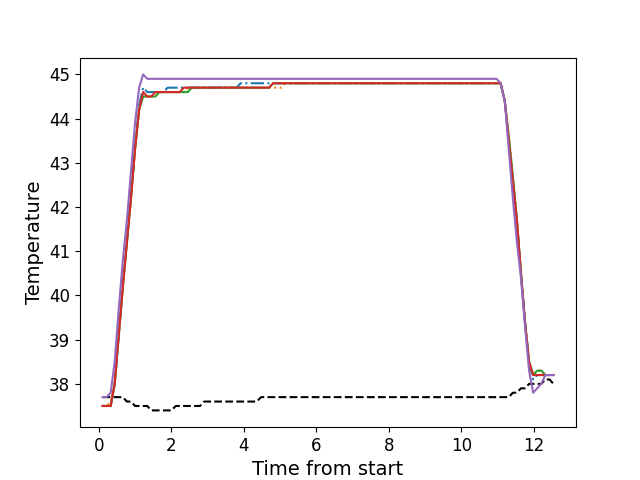

The table this chart was drawn from, first rows:
, times, neutral, z1, z2, z3, z4, z5
0, 0.1056, 37.7, 37.5, 37.5, 37.5, 37.5, 37.7
1, 0.2173, 37.7, 37.5, 37.5, 37.5, 37.5, 37.7
2, 0.3299, 37.7, 37.5, 37.6, 37.5, 37.5, 37.8
3, 0.441, 37.7, 38.0, 38.0, 38.0, 38.0, 38.5
4, 0.553, 37.7, 39.1, 39.1, 39.1, 39.1, 39.7
5, 0.666, 37.7, 40.3, 40.2, 40.2, 40.2, 40.8
6, 0.7776, 37.6, 41.2, 41.2, 41.2, 41.2, 41.7
7, 0.8902, 37.6, 42.3, 42.2, 42.2, 42.2, 42.8
8, 1.002, 37.5, 43.4, 43.3, 43.3, 43.3, 43.9
9, 1.114, 37.5, 44.3, 44.2, 44.2, 44.2, 44.7
10, 1.226, 37.5, 44.7, 44.6, 44.5, 44.6, 45.0
11, 1.339, 37.5, 44.6, 44.5, 44.5, 44.5, 44.9
12, 1.45, 37.4, 44.6, 44.5, 44.5, 44.5, 44.9
13, 1.563, 37.4, 44.6, 44.5, 44.5, 44.6, 44.9
14, 1.675, 37.4, 44.6, 44.6, 44.6, 44.6, 44.9
15, 1.786, 37.4, 44.6, 44.6, 44.6, 44.6, 44.9
16, 1.899, 37.4, 44.7, 44.6, 44.6, 44.6, 44.9
17, 2.01, 37.4, 44.7, 44.6, 44.6, 44.6, 44.9
18, 2.123, 37.5, 44.7, 44.6, 44.6, 44.6, 44.9
19, 2.235, 37.5, 44.7, 44.6, 44.6, 44.6, 44.9
20, 2.347, 37.5, 44.7, 44.6, 44.6, 44.7, 44.9
21, 2.459, 37.5, 44.7, 44.7, 44.6, 44.7, 44.9
22, 2.571, 37.5, 44.7, 44.7, 44.7, 44.7, 44.9
23, 2.684, 37.5, 44.7, 44.7, 44.7, 44.7, 44.9
24, 2.795, 37.5, 44.7, 44.7, 44.7, 44.7, 44.9
25, 2.908, 37.6, 44.7, 44.7, 44.7, 44.7, 44.9
26, 3.019, 37.6, 44.7, 44.7, 44.7, 44.7, 44.9
27, 3.131, 37.6, 44.7, 44.7, 44.7, 44.7, 44.9
28, 3.244, 37.6, 44.7, 44.7, 44.7, 44.7, 44.9
29, 3.355, 37.6, 44.7, 44.7, 44.7, 44.7, 44.9
30, 3.468, 37.6, 44.7, 44.7, 44.7, 44.7, 44.9
31, 3.58, 37.6, 44.7, 44.7, 44.7, 44.7, 44.9
32, 3.692, 37.6, 44.7, 44.7, 44.7, 44.7, 44.9
33, 3.804, 37.6, 44.7, 44.7, 44.7, 44.7, 44.9
34, 3.917, 37.6, 44.8, 44.7, 44.7, 44.7, 44.9
35, 4.028, 37.6, 44.8, 44.7, 44.7, 44.7, 44.9
36, 4.14, 37.6, 44.8, 44.7, 44.7, 44.7, 44.9
37, 4.253, 37.6, 44.8, 44.7, 44.7, 44.7, 44.9
38, 4.364, 37.6, 44.8, 44.7, 44.7, 44.7, 44.9
39, 4.477, 37.7, 44.8, 44.7, 44.7, 44.7, 44.9
40, 4.588, 37.7, 44.8, 44.7, 44.7, 44.7, 44.9
41, 4.7, 37.7, 44.8, 44.7, 44.7, 44.7, 44.9
42, 4.813, 37.7, 44.8, 44.7, 44.8, 44.8, 44.9
43, 4.924, 37.7, 44.8, 44.7, 44.8, 44.8, 44.9
44, 5.036, 37.7, 44.8, 44.7, 44.8, 44.8, 44.9
45, 5.149, 37.7, 44.8, 44.8, 44.8, 44.8, 44.9
46, 5.261, 37.7, 44.8, 44.8, 44.8, 44.8, 44.9
47, 5.373, 37.7, 44.8, 44.8, 44.8, 44.8, 44.9
48, 5.485, 37.7, 44.8, 44.8, 44.8, 44.8, 44.9
49, 5.596, 37.7, 44.8, 44.8, 44.8, 44.8, 44.9
50, 5.709, 37.7, 44.8, 44.8, 44.8, 44.8, 44.9
51, 5.821, 37.7, 44.8, 44.8, 44.8, 44.8, 44.9
52, 5.934, 37.7, 44.8, 44.8, 44.8, 44.8, 44.9
53, 6.046, 37.7, 44.8, 44.8, 44.8, 44.8, 44.9
54, 6.157, 37.7, 44.8, 44.8, 44.8, 44.8, 44.9
55, 6.27, 37.7, 44.8, 44.8, 44.8, 44.8, 44.9
56, 6.381, 37.7, 44.8, 44.8, 44.8, 44.8, 44.9
57, 6.494, 37.7, 44.8, 44.8, 44.8, 44.8, 44.9
58, 6.606, 37.7, 44.8, 44.8, 44.8, 44.8, 44.9
59, 6.718, 37.7, 44.8, 44.8, 44.8, 44.8, 44.9
... 52 more rows
